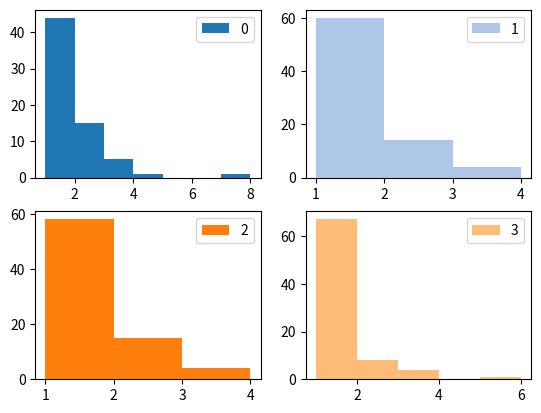

Generate this figure with matplotlib:
#!/usr/bin/python3
# -*- coding: utf-8 -*-
''''
指定した値の継続時間(duration)を計算するテストスクリプト
'''
import numpy as np
import pandas as pd
import matplotlib.pyplot as plt

nrows = 2
ncols = 2
num   = nrows * ncols

cm = plt.colormaps.get_cmap('tab20')

fig = plt.figure()
for i in range(num):
    ax = fig.add_subplot(nrows, ncols, i+1)

    state = np.random.randint(3+i, size=100)
    x     = np.arange(100)
    y     = np.arange(100,200)

    df = pd.DataFrame( {'x' : x, 'y' : y, 'state': state })

    states = df['state']

    df['change'] = states != states.shift(-1)
    dfChange = df[ df['change'] ]

    # ダミー要素に与える x 値を計算する
    diffX = df.diff(-1)["x"][0]

    # 先頭にダミーの要素を追加して、最初の項目の差分を計算できるようにする
    dfTemp = pd.DataFrame( {'x' : [diffX], 'state': False }, index=[-1])
    dfChange = pd.concat([dfTemp, dfChange])

    dfdiff_dfChange = dfChange.diff()

    df['duration'] = dfdiff_dfChange['x']
    #dfChange['duration'] = dfdiff_dfChange['x'].abs()

    df.to_csv("df_" + str(i) + ".csv")

    min_value=int(np.trunc(df['duration'].min()))
    max_value=int(np.floor(df['duration'].max())) + 1
    bins = range(min_value, max_value+1)

    ax.hist(df['duration'].values, bins=bins, label=str(i), color=cm.colors[i])
    ax.legend()

fig.savefig("img.png")
